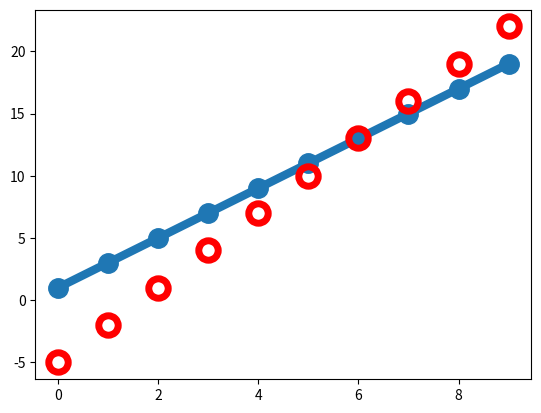

The script that saved this image:
import numpy as np
import matplotlib.pyplot as plt

x = np.arange(10)
y1 = 2*x + 1
y2 = 3*x - 5

plt.plot(x,y1, 'o-', lw=6, ms=14)
plt.plot(x,y2, 'o', ms=14, markerfacecolor="None",
         markeredgecolor='red', markeredgewidth=5)

plt.show()